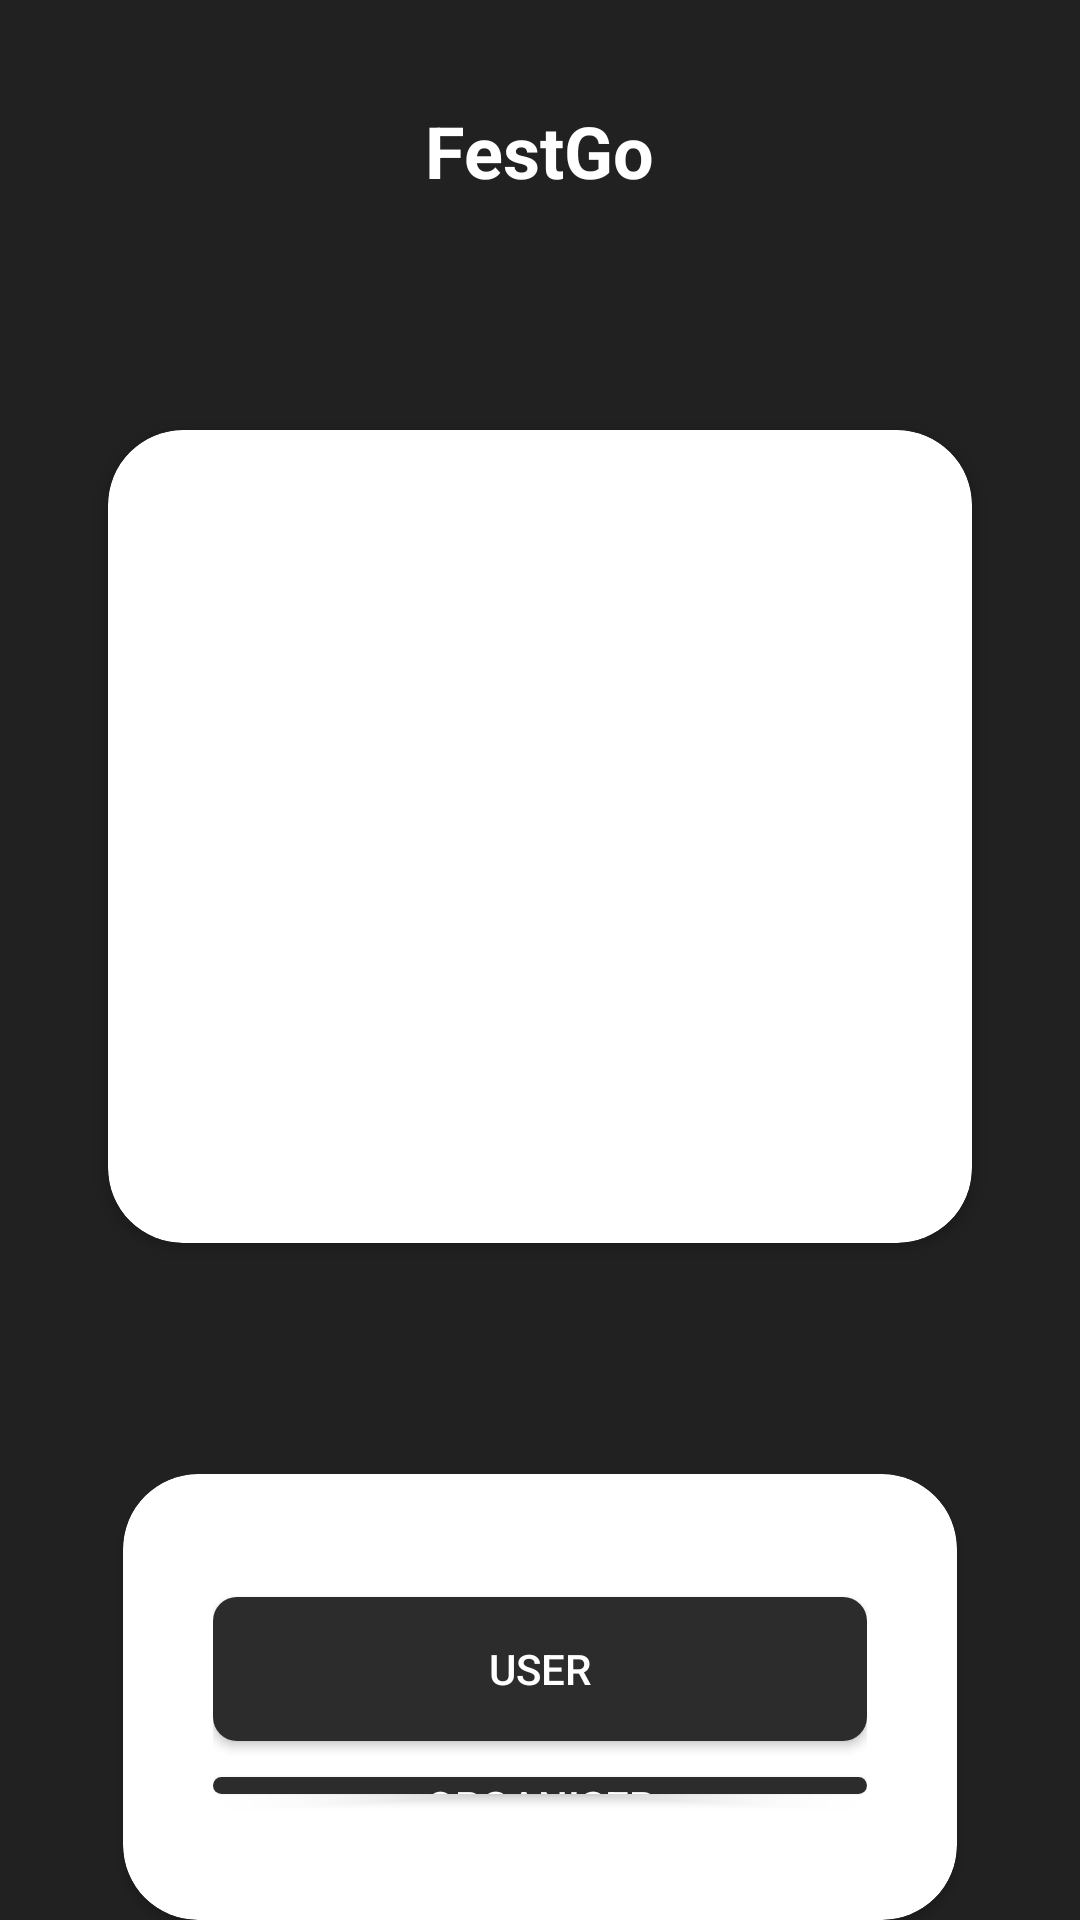

Write the Android layout XML for this screen, with the resource values it uses.
<!-- AndroidManifest.xml: application theme Theme.FestFinder -->
<!-- res/layout/user_type.xml -->
<?xml version="1.0" encoding="utf-8"?>
<LinearLayout xmlns:android="http://schemas.android.com/apk/res/android"
    xmlns:app="http://schemas.android.com/apk/res-auto"
    android:layout_width="match_parent"
    android:layout_height="match_parent"
    android:orientation="vertical"
    android:background="#212121">

    
    <TextView
        android:id="@+id/app_title"
        android:layout_width="wrap_content"
        android:layout_height="wrap_content"
        android:text="FestGo"
        android:textSize="24sp"
        android:textStyle="bold"
        android:layout_marginTop="34dp"
        android:textColor="#FFFFFF"
        android:layout_gravity="center"/>

    
    <androidx.cardview.widget.CardView
        android:layout_width="288dp"
        android:layout_height="271dp"
        app:cardCornerRadius="25dp"
        android:layout_gravity="center"
        android:layout_marginTop="77dp">
        <ImageView
            android:id="@+id/event_image"
            android:layout_width="match_parent"
            android:layout_height="match_parent"
            android:scaleType="fitXY"
            android:src="@drawable/img_login"/>
    </androidx.cardview.widget.CardView>

    <androidx.cardview.widget.CardView
        android:layout_width="match_parent"
        android:layout_height="wrap_content"
        app:cardCornerRadius="25dp"
        android:layout_marginHorizontal="41dp"
        android:layout_gravity="center"
        android:layout_marginTop="77dp">

        <LinearLayout
            android:layout_width="match_parent"
            android:layout_height="match_parent"
            android:orientation="vertical"
            android:padding="30dp">

            <androidx.appcompat.widget.AppCompatButton
                android:id="@+id/user_button"
                android:layout_width="match_parent"
                android:layout_height="wrap_content"
                android:layout_marginTop="11dp"
                android:layout_marginBottom="12dp"
                android:background="@drawable/usertype_bg"
                android:text="USER"
                android:textColor="@color/white" />

            
            <androidx.appcompat.widget.AppCompatButton
                android:id="@+id/organiser_button"
                android:layout_width="match_parent"
                android:layout_height="wrap_content"
                android:layout_marginBottom="12dp"
                android:background="@drawable/usertype_bg"
                android:text="ORGANISER"
                android:textColor="@color/white" />

            
        </LinearLayout>
    </androidx.cardview.widget.CardView>

    

</LinearLayout>
<!-- resources referenced by this layout -->
<resources>
  <!-- drawable usertype_bg (drawable) -->
  <?xml version="1.0" encoding="utf-8"?>
  <shape xmlns:android="http://schemas.android.com/apk/res/android">
  <corners android:radius="8dp"/>
      <solid android:color="#2C2C2C"/>
  </shape>
  <style name="Theme.FestFinder" parent="Base.Theme.FestFinder" />
  <style name="Base.Theme.FestFinder" parent="Theme.Material3.DayNight.NoActionBar">
  
      </style>
  <!-- not gathered from this repository: default colours our renderer supplied (Android Studio template values) -->
  <color name="white">#FFFFFFFF</color>
</resources>
